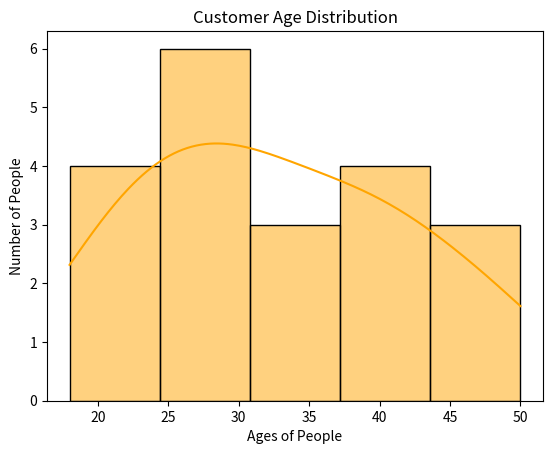

The matplotlib source for this figure:
import seaborn as sns
import matplotlib.pyplot as plt 

ages = [
    18, 20, 22, 25, 28,
    30, 32, 35, 38, 40,
    22, 25, 28, 30, 35,
    40, 42, 45, 48, 50
]

sns.histplot(
    x= ages,
    bins= 5,
    color= 'orange',
    kde= True,
)
plt.title('Customer Age Distribution')
plt.xlabel('Ages of People')
plt.ylabel('Number of People')
plt.show()
